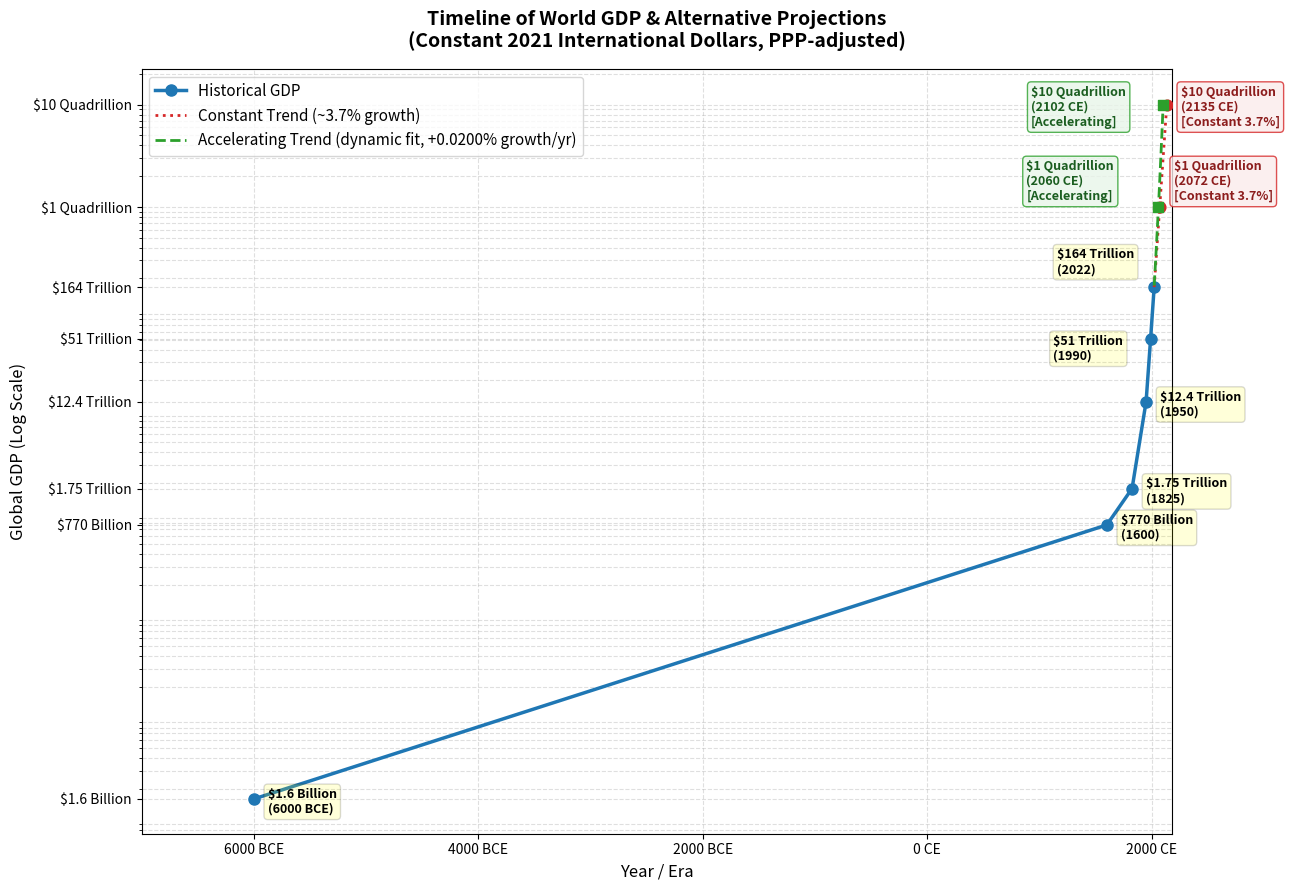

Write Python code to recreate this figure.
import matplotlib.pyplot as plt
import numpy as np

# Defined in constant 2021 international dollars (PPP)
years = [-6000, 1600, 1825, 1950, 1990, 2022]
gdp_values = [1.6e9, 770e9, 1.75e12, 12.4e12, 51.0e12, 164.0e12]
milestone_labels = [
    "$1.6 Billion",
    "$770 Billion",
    "$1.75 Trillion",
    "$12.4 Trillion",
    "$51 Trillion",
    "$164 Trillion",
]

# Projections to reach
proj_milestone_labels = ["$1 Quadrillion", "$10 Quadrillion"]

# Projection 1: Constant Growth Rate (~3.725% annual growth based on 1990-2022)
years_const = [2022, 2072, 2135]
gdp_const = [164.0e12, 1e15, 10e15]

# Projection 2: Accelerating Growth Rate (calculated dynamically)
# Fit a quadratic curve to the log of the modern GDP data (1825 to 2022)
modern_mask = [y >= 1825 for y in years]
modern_years = np.array(years)[modern_mask]
modern_gdp = np.array(gdp_values)[modern_mask]

# log(GDP) = C*t^2 + B*t + A
C, B, A = np.polyfit(modern_years, np.log(modern_gdp), 2)

# Dynamic acceleration (rate of change of the annual growth rate = 2 * C)
acceleration = 2 * C

# Solve for the exact years when the quadratic model crosses $1 Quadrillion and $10 Quadrillion
years_acc = [2022]
gdp_acc = [164.0e12]
for target in [1e15, 10e15]:
    target_log = np.log(target)
    roots = np.roots([C, B, A - target_log])
    future_roots = [r for r in roots if r > 2022]
    years_acc.append(int(round(future_roots[0])))
    gdp_acc.append(target)

# Generate dense curves for plotting the projection lines smoothly
t_range_const = np.linspace(2022, years_const[-1], 100)
x_const = t_range_const - 2022
gdp_curve_const = 164.0e12 * (1.03725**x_const)

# For the accelerating projection, we follow the quadratic model from 2022 onwards
t_range_acc = np.linspace(2022, years_acc[-1], 100)
gdp_curve_acc = np.exp(C * (t_range_acc**2) + B * t_range_acc + A)

# Set up the plot layout and size
plt.figure(figsize=(13, 9))

# Plot historical data
plt.plot(
    years,
    gdp_values,
    marker="o",
    linestyle="-",
    color="#1f77b4",
    linewidth=2.5,
    markersize=8,
    label="Historical GDP",
)

# Plot Projection 1 (Constant growth rate)
plt.plot(
    t_range_const,
    gdp_curve_const,
    linestyle=":",
    color="#d62728",
    linewidth=2,
    label="Constant Trend (~3.7% growth)",
)
plt.scatter(years_const[1:], gdp_const[1:], color="#d62728", marker="o", s=60, zorder=5)

# Plot Projection 2 (Accelerating growth rate)
plt.plot(
    t_range_acc,
    gdp_curve_acc,
    linestyle="--",
    color="#2ca02c",
    linewidth=2,
    label=f"Accelerating Trend (dynamic fit, +{acceleration * 100:.4f}% growth/yr)",
)
plt.scatter(years_acc[1:], gdp_acc[1:], color="#2ca02c", marker="s", s=60, zorder=5)

# Use logarithmic scale on Y axis
plt.yscale("log")


# Format the X-axis labels
def format_year(x, pos):
    if x < 0:
        return f"{abs(int(x))} BCE"
    return f"{int(x)} CE"


plt.gca().xaxis.set_major_formatter(plt.FuncFormatter(format_year))

# Set explicit Y-axis ticks matching milestones
all_gdp_values = gdp_values + [1e15, 10e15]
all_milestone_labels = milestone_labels + ["$1 Quadrillion", "$10 Quadrillion"]
plt.yticks(all_gdp_values, all_milestone_labels)

# Add titles and axis labels
plt.title(
    "Timeline of World GDP & Alternative Projections\n(Constant 2021 International Dollars, PPP-adjusted)",
    fontsize=14,
    fontweight="bold",
    pad=15,
)
plt.xlabel("Year / Era", fontsize=12)
plt.ylabel("Global GDP (Log Scale)", fontsize=12)

# Annotate historical points
for year, gdp, label in zip(years, gdp_values, milestone_labels):
    year_str = f"{abs(year)} BCE" if year < 0 else f"{year}"
    # Adjust annotation positions to prevent overlaps
    if year == 2022:
        xytext_val = (-70, 10)
    elif year == 1990:
        xytext_val = (-70, -15)
    else:
        xytext_val = (10, -10)

    plt.annotate(
        f"{label}\n({year_str})",
        xy=(year, gdp),
        xytext=xytext_val,
        textcoords="offset points",
        fontsize=9,
        fontweight="semibold",
        bbox=dict(boxstyle="round,pad=0.3", fc="yellow", alpha=0.15),
    )

# Annotate Projection 1 (Constant Growth)
for year, gdp, label in zip(years_const[1:], gdp_const[1:], proj_milestone_labels):
    xytext_val = (10, -15) if year == 2135 else (10, 5)
    plt.annotate(
        f"{label}\n({year} CE)\n[Constant 3.7%]",
        xy=(year, gdp),
        xytext=xytext_val,
        textcoords="offset points",
        fontsize=9,
        fontweight="semibold",
        color="#8c1d1d",
        bbox=dict(boxstyle="round,pad=0.3", fc="#fbebeb", ec="#d62728", alpha=0.8),
    )

# Annotate Projection 2 (Accelerating Growth)
for year, gdp, label in zip(years_acc[1:], gdp_acc[1:], proj_milestone_labels):
    # First (2060 CE) should be higher, last (2102 CE) should be lower
    xytext_val = (-95, -15) if year == years_acc[-1] else (-95, 5)
    plt.annotate(
        f"{label}\n({year} CE)\n[Accelerating]",
        xy=(year, gdp),
        xytext=xytext_val,
        textcoords="offset points",
        fontsize=9,
        fontweight="semibold",
        color="#1b5e20",
        bbox=dict(boxstyle="round,pad=0.3", fc="#e8f5e9", ec="#2ca02c", alpha=0.8),
    )

# Adjust limits to fit the new years
plt.xlim(-7000, max(years_const[-1], years_acc[-1]) + 50)

# Add grids
plt.grid(True, which="both", ls="--", alpha=0.4)

# Legend
plt.legend(loc="upper left", fontsize=11)

# Render and display
plt.tight_layout()
plt.show()
